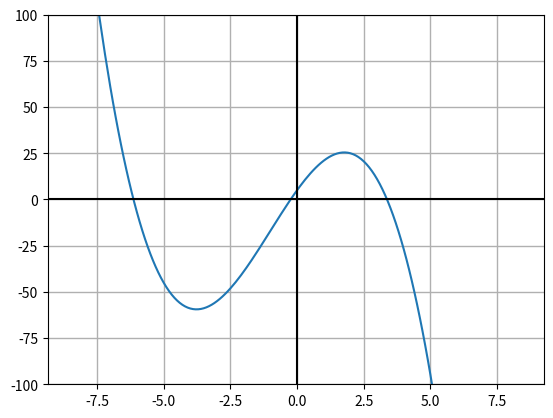

Recreate this plot in Python.
import numpy
import matplotlib.pyplot

def graph(formula, x_range):
    x = numpy.array(x_range)
    y = formula(x)
    matplotlib.pyplot.plot(x, y)
    matplotlib.pyplot.ylim((-100,100))
    matplotlib.pyplot.grid(linewidth=1)
    matplotlib.pyplot.axvline(color='black')
    matplotlib.pyplot.axhline(color='black')
    matplotlib.pyplot.show()

def my_formula(x):
    return -(x**3) - (3*(x**2)) + (20*x) + 5

if __name__ == '__main__':
    graph(my_formula, numpy.arange(-8.5, 8.5, .1))
